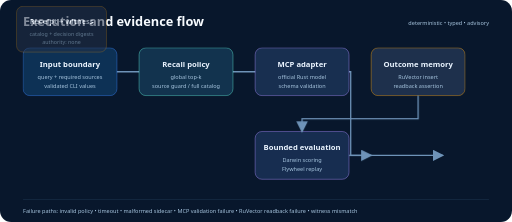
t = 0.00 s
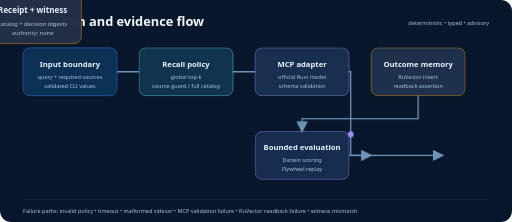
t = 1.50 s
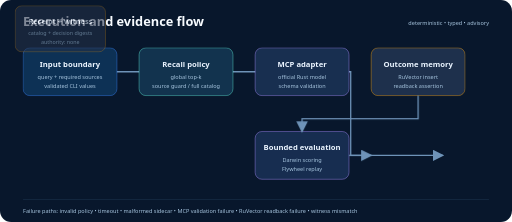
t = 3.00 s
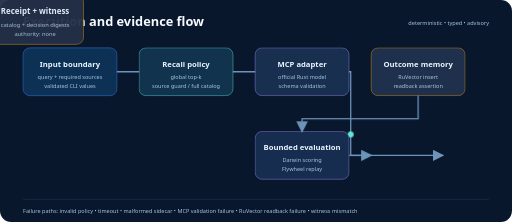
t = 4.50 s
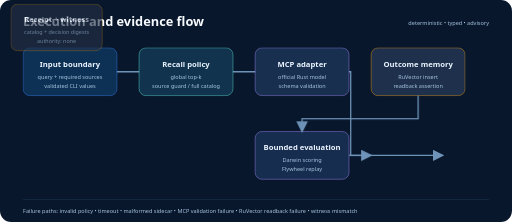
t = 6.00 s
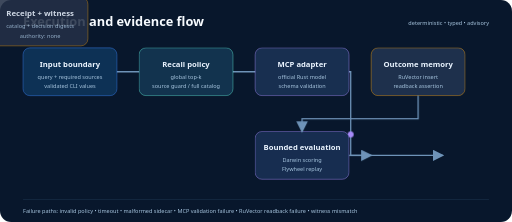
t = 7.50 s

The animated SVG that drew these frames (rendered in a browser with its animation timeline set to each time). Animation: 2 CSS @keyframes rules; one cycle of 9.00 s, repeats indefinitely.

<svg xmlns="http://www.w3.org/2000/svg" viewBox="0 0 1200 520" role="img" aria-labelledby="title desc">
  <title id="title">ToolRecall execution and evidence flow</title>
  <desc id="desc">A query and source obligation are normalized, recalled, validated, persisted, witnessed, evaluated, and returned as a receipt without granting execution authority.</desc>
  <defs>
    <marker id="arrow" markerWidth="9" markerHeight="9" refX="8" refY="4.5" orient="auto"><path d="M0 0 9 4.5 0 9z" fill="#6e93b8"/></marker>
    <style>
      .h{font:700 18px system-ui,-apple-system,Segoe UI,sans-serif;fill:#eaf4ff}.s{font:500 13px system-ui,-apple-system,Segoe UI,sans-serif;fill:#a7c5df}
      .edge{stroke:#6e93b8;stroke-width:3;fill:none;marker-end:url(#arrow)}
      .dot{fill:#5eead4;animation:move 6s linear infinite}.dot.b{animation-delay:-3s;fill:#a78bfa}
      .seal{animation:seal 2.8s ease-in-out infinite;transform-origin:965px 364px}
      @keyframes move{0%{offset-distance:0%;opacity:0}8%{opacity:1}92%{opacity:1}100%{offset-distance:100%;opacity:0}}
      @keyframes seal{0%,100%{opacity:.55;transform:scale(.96)}50%{opacity:1;transform:scale(1.04)}}
      @media (prefers-reduced-motion:reduce){.dot,.seal{animation:none}.dot{display:none}.seal{opacity:1}}
    </style>
  </defs>
  <rect width="1200" height="520" rx="26" fill="#08172c"/>
  <text x="54" y="60" font-family="system-ui,-apple-system,Segoe UI,sans-serif" font-size="30" font-weight="750" fill="#f7fbff">Execution and evidence flow</text>
  <text x="1146" y="58" text-anchor="end" class="s">deterministic • typed • advisory</text>
  <path id="route" d="M174 168H390H606H822V364H1038" class="edge"/>
  <circle r="7" class="dot" style="offset-path:path('M174 168H390H606H822V364H1038')"/>
  <circle r="7" class="dot b" style="offset-path:path('M174 168H390H606H822V364H1038')"/>
  <g transform="translate(54 112)"><rect width="220" height="112" rx="16" fill="#0d3155" stroke="#3b82f6"/><text x="110" y="44" text-anchor="middle" class="h">Input boundary</text><text x="110" y="72" text-anchor="middle" class="s">query + required sources</text><text x="110" y="93" text-anchor="middle" class="s">validated CLI values</text></g>
  <g transform="translate(326 112)"><rect width="220" height="112" rx="16" fill="#12334e" stroke="#5eead4"/><text x="110" y="44" text-anchor="middle" class="h">Recall policy</text><text x="110" y="72" text-anchor="middle" class="s">global top-k</text><text x="110" y="93" text-anchor="middle" class="s">source guard / full catalog</text></g>
  <g transform="translate(598 112)"><rect width="220" height="112" rx="16" fill="#182f50" stroke="#a78bfa"/><text x="110" y="44" text-anchor="middle" class="h">MCP adapter</text><text x="110" y="72" text-anchor="middle" class="s">official Rust model</text><text x="110" y="93" text-anchor="middle" class="s">schema validation</text></g>
  <g transform="translate(870 112)"><rect width="220" height="112" rx="16" fill="#1e304c" stroke="#f59e0b"/><text x="110" y="44" text-anchor="middle" class="h">Outcome memory</text><text x="110" y="72" text-anchor="middle" class="s">RuVector insert</text><text x="110" y="93" text-anchor="middle" class="s">readback assertion</text></g>
  <g transform="translate(598 308)"><rect width="220" height="112" rx="16" fill="#172d50" stroke="#a78bfa"/><text x="110" y="44" text-anchor="middle" class="h">Bounded evaluation</text><text x="110" y="72" text-anchor="middle" class="s">Darwin scoring</text><text x="110" y="93" text-anchor="middle" class="s">Flywheel replay</text></g>
  <g class="seal" transform="translate(870 308)"><rect width="220" height="112" rx="16" fill="#243047" stroke="#f59e0b"/><text x="110" y="44" text-anchor="middle" class="h">Receipt + witness</text><text x="110" y="72" text-anchor="middle" class="s">catalog + decision digests</text><text x="110" y="93" text-anchor="middle" class="s">authority: none</text></g>
  <path d="M980 224V278H708V308" class="edge"/>
  <path d="M818 364H870" class="edge"/>
  <g transform="translate(54 466)"><rect width="1092" height="1" fill="#294866"/><text y="32" class="s">Failure paths: invalid policy • timeout • malformed sidecar • MCP validation failure • RuVector readback failure • witness mismatch</text></g>
</svg>
